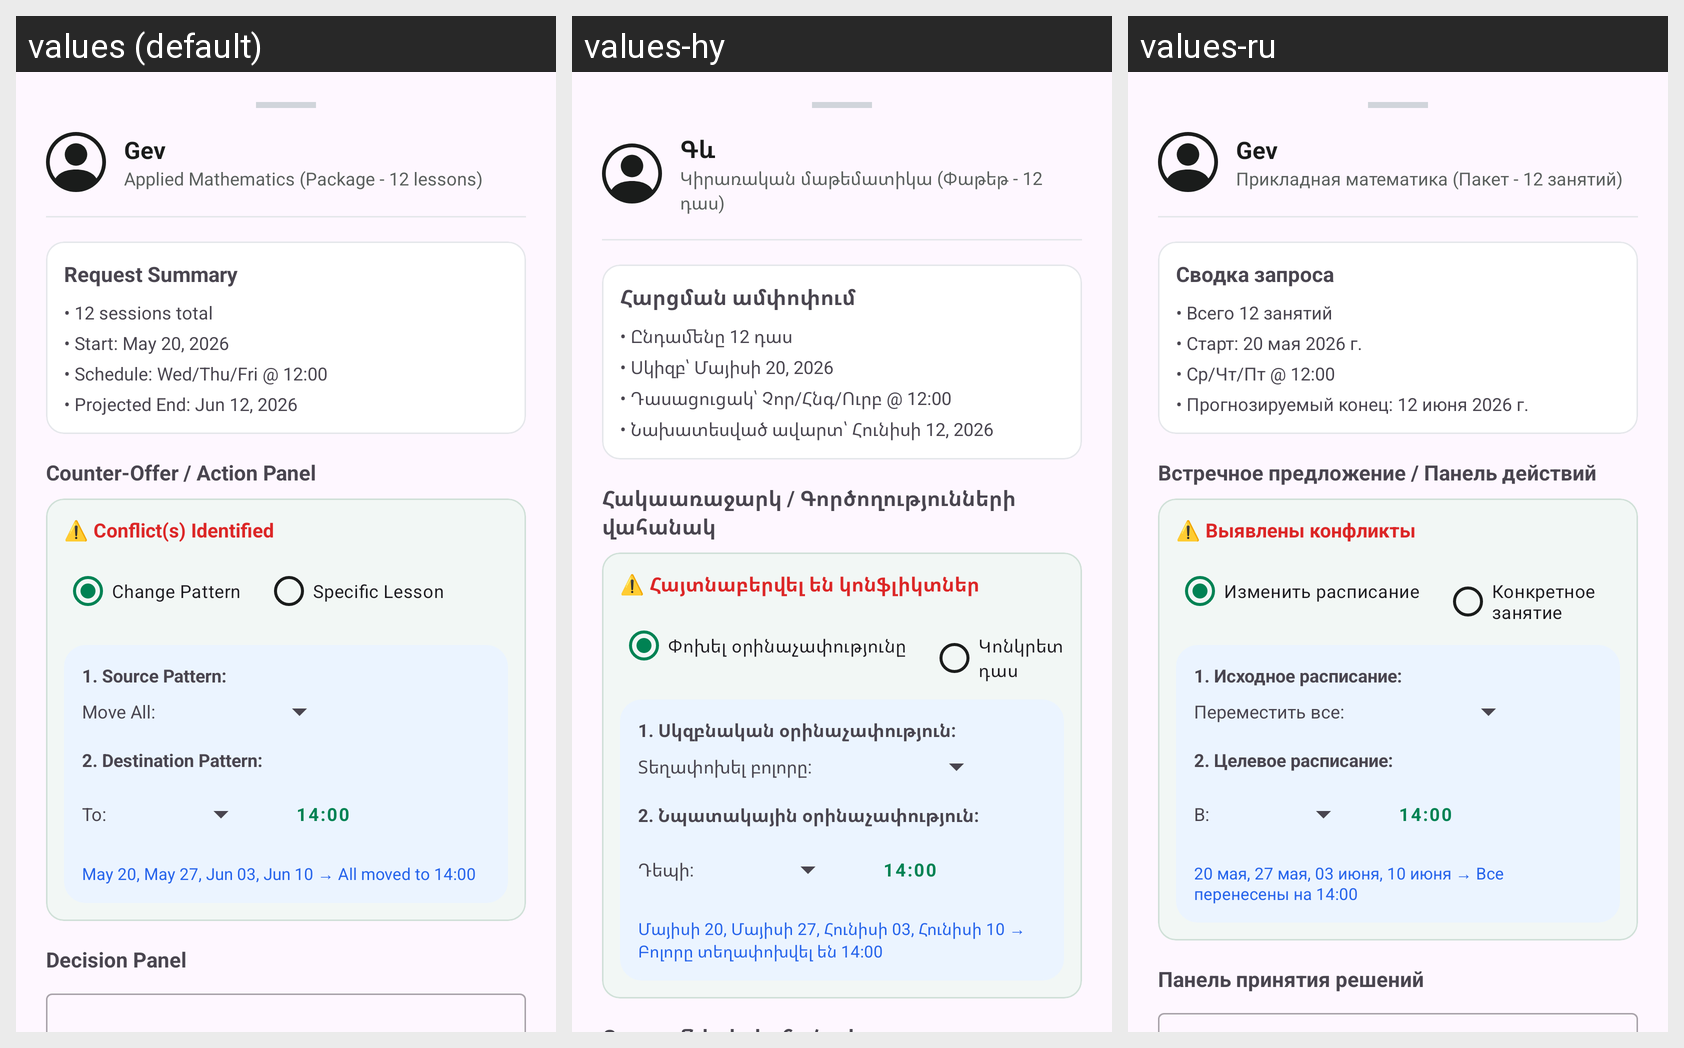

Translations of the strings shown on this Android screen, per locale in the grid:
Android screen res/layout/layout_suggest_reject_sheet.xml rendered under 3 locales, left to right: values (default), values-hy, values-ru. Device: Nexus 5 (rendered at 1080×1920; each locale shown at half size, 540×960, under a caption strip naming it); theme Theme.GapFix.
Strings drawn on this screen, with the default value and each locale's value (text and hints the layout hard-codes, and strings that could not be matched under every locale, appear in the picture but are not listed):

ext_gev
  values: Gev
  values-hy: Գև
  values-ru: Gev

ext_applied_mathematics_package_12_lessons_2
  values: Applied Mathematics (Package - 12 lessons)
  values-hy: Կիրառական մաթեմատիկա (Փաթեթ - 12 դաս)
  values-ru: Прикладная математика (Пакет - 12 занятий)

request_summary
  values: Request Summary
  values-hy: Հարցման ամփոփում
  values-ru: Сводка запроса

ext_12_sessions_total
  values: • 12 sessions total
  values-hy: • Ընդամենը 12 դաս
  values-ru: • Всего 12 занятий

ext_start_may_20_2026
  values: • Start: May 20, 2026
  values-hy: • Սկիզբ՝ Մայիսի 20, 2026
  values-ru: • Старт: 20 мая 2026 г.

ext_schedule_wed_thu_fri_12
  values: • Schedule: Wed/Thu/Fri @ 12:00
  values-hy: • Դասացուցակ՝ Չոր/Հնգ/Ուրբ @ 12:00
  values-ru: • Ср/Чт/Пт @ 12:00

ext_projected_end_jun_12_2026
  values: • Projected End: Jun 12, 2026
  values-hy: • Նախատեսված ավարտ՝ Հունիսի 12, 2026
  values-ru: • Прогнозируемый конец: 12 июня 2026 г.

counter_offer_action_panel
  values: Counter-Offer / Action Panel
  values-hy: Հակաառաջարկ / Գործողությունների վահանակ
  values-ru: Встречное предложение / Панель действий

conflicts_identified
  values: ⚠️ Conflict(s) Identified
  values-hy: ⚠️ Հայտնաբերվել են կոնֆլիկտներ
  values-ru: ⚠️ Выявлены конфликты

change_pattern
  values: Change Pattern
  values-hy: Փոխել օրինաչափությունը
  values-ru: Изменить расписание

specific_lesson
  values: Specific Lesson
  values-hy: Կոնկրետ դաս
  values-ru: Конкретное занятие

source_pattern_label
  values: 1. Source Pattern:
  values-hy: 1. Սկզբնական օրինաչափություն:
  values-ru: 1. Исходное расписание:

move_all
  values: Move All:
  values-hy: Տեղափոխել բոլորը:
  values-ru: Переместить все:

destination_pattern_label
  values: 2. Destination Pattern:
  values-hy: 2. Նպատակային օրինաչափություն:
  values-ru: 2. Целевое расписание:

to_label
  values: To:
  values-hy: Դեպի:
  values-ru: В:

ext_14_00
  values: 14:00
  values-hy: 14:00
  values-ru: 14:00

ext_may_20_may_27_jun
  values: May 20, May 27, Jun 03, Jun 10 → All moved to 14:00
  values-hy: Մայիսի 20, Մայիսի 27, Հունիսի 03, Հունիսի 10 → Բոլորը տեղափոխվել են 14:00
  values-ru: 20 мая, 27 мая, 03 июня, 10 июня → Все перенесены на 14:00
